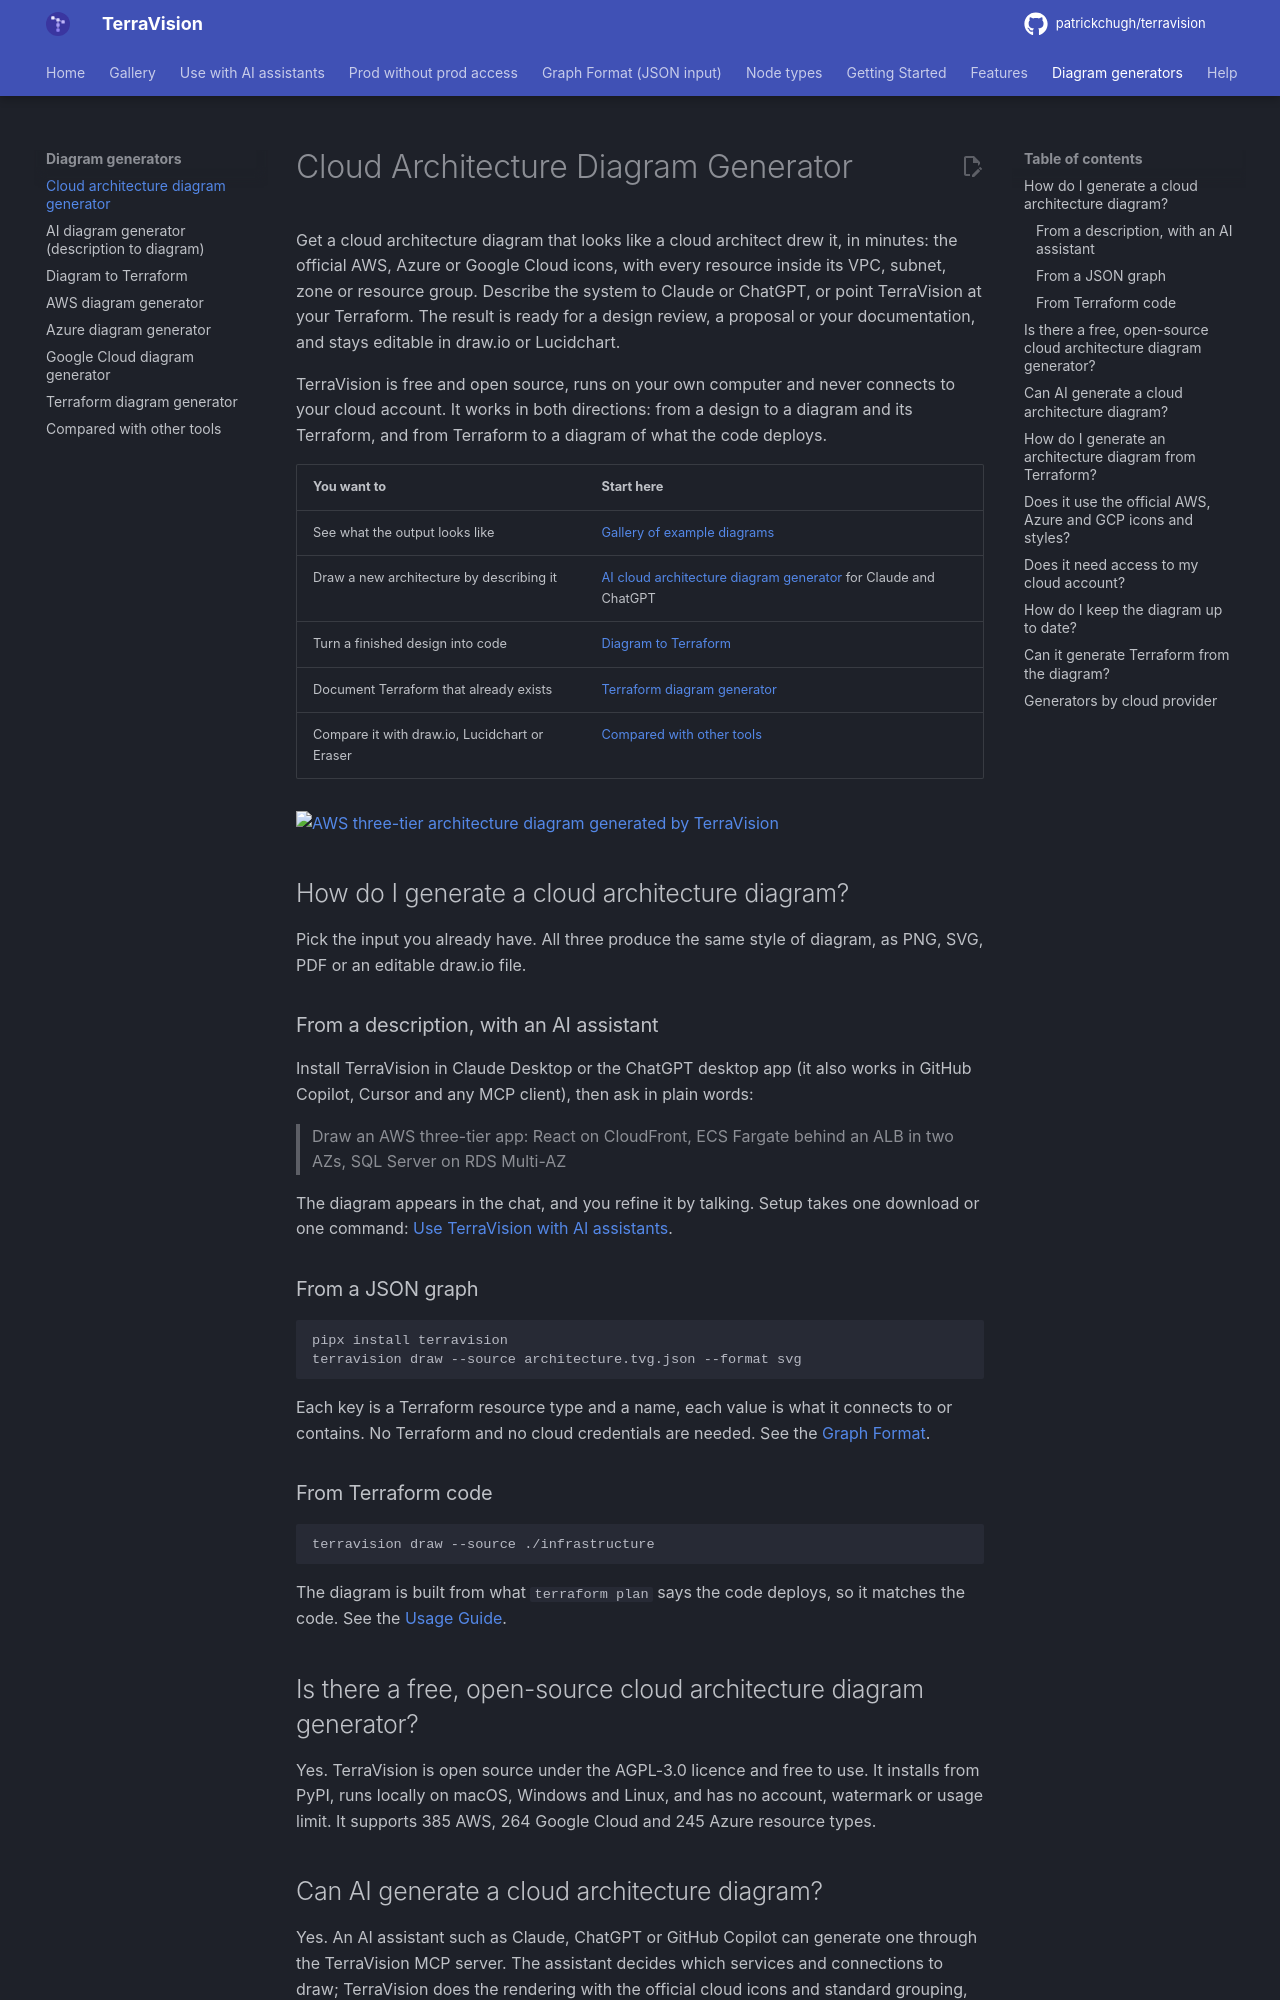

repository: patrickchugh/terravision · page: cloud-architecture-diagram-generator/index.html · generator: mkdocs

---
title: Cloud Architecture Diagram Generator (free, open source)
description: Generate cloud architecture diagrams for AWS, Azure and Google Cloud with the official icons, from a plain-English prompt, a JSON graph or Terraform code. Free, open source, runs locally.
---

# Cloud Architecture Diagram Generator

Get a cloud architecture diagram that looks like a cloud architect drew it, in minutes: the official AWS, Azure or Google Cloud icons, with every resource inside its VPC, subnet, zone or resource group. Describe the system to Claude or ChatGPT, or point TerraVision at your Terraform. The result is ready for a design review, a proposal or your documentation, and stays editable in draw.io or Lucidchart.

TerraVision is free and open source, runs on your own computer and never connects to your cloud account. It works in both directions: from a design to a diagram and its Terraform, and from Terraform to a diagram of what the code deploys.

| You want to | Start here |
|---|---|
| See what the output looks like | [Gallery of example diagrams](gallery.md) |
| Draw a new architecture by describing it | [AI cloud architecture diagram generator](ai-cloud-architecture-diagram-generator.md) for Claude and ChatGPT |
| Turn a finished design into code | [Diagram to Terraform](diagram-to-terraform.md) |
| Document Terraform that already exists | [Terraform diagram generator](terraform-diagram-generator.md) |
| Compare it with draw.io, Lucidchart or Eraser | [Compared with other tools](alternatives.md) |

![AWS three-tier architecture diagram generated by TerraVision](https://raw.githubusercontent.com/patrickchugh/terravision/main/examples/graphs/three-tier-web.png)

## How do I generate a cloud architecture diagram?

Pick the input you already have. All three produce the same style of diagram, as PNG, SVG, PDF or an editable draw.io file.

### From a description, with an AI assistant

Install TerraVision in Claude Desktop or the ChatGPT desktop app (it also works in GitHub Copilot, Cursor and any MCP client), then ask in plain words:

> Draw an AWS three-tier app: React on CloudFront, ECS Fargate behind an ALB in two AZs, SQL Server on RDS Multi-AZ

The diagram appears in the chat, and you refine it by talking. Setup takes one download or one command: [Use TerraVision with AI assistants](ai-assistants.md).

### From a JSON graph

```bash
pipx install terravision
terravision draw --source architecture.tvg.json --format svg
```

Each key is a Terraform resource type and a name, each value is what it connects to or contains. No Terraform and no cloud credentials are needed. See the [Graph Format](graph-format.md).

### From Terraform code

```bash
terravision draw --source ./infrastructure
```

The diagram is built from what `terraform plan` says the code deploys, so it matches the code. See the [Usage Guide](usage-guide.md).

## Is there a free, open-source cloud architecture diagram generator?

Yes. TerraVision is open source under the AGPL-3.0 licence and free to use. It installs from PyPI, runs locally on macOS, Windows and Linux, and has no account, watermark or usage limit. It supports 385 AWS, 264 Google Cloud and 245 Azure resource types.

## Can AI generate a cloud architecture diagram?

Yes. An AI assistant such as Claude, ChatGPT or GitHub Copilot can generate one through the TerraVision MCP server. The assistant decides which services and connections to draw; TerraVision does the rendering with the official cloud icons and standard grouping, so the result looks like a diagram a cloud architect would draw.

## How do I generate an architecture diagram from Terraform?

Run `terravision draw --source <folder or Git URL>`. TerraVision runs `terraform plan`, reads the resources and their dependencies, groups them into VPCs, subnets and zones, and renders the diagram. Modules, Terragrunt and OpenTofu are supported.
